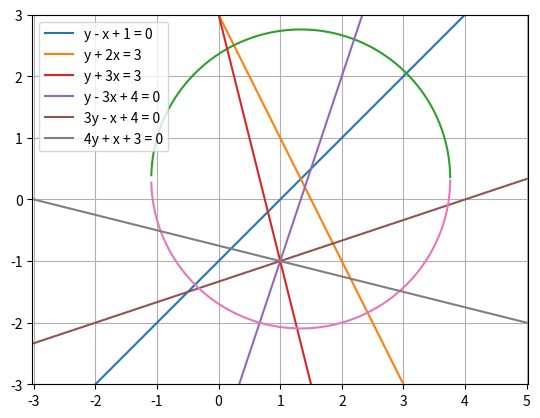

Generate this figure with matplotlib:
# -*- coding: utf-8 -*-
"""
Created on Wed Apr 05 23:22:10 2017

@author: SS
"""

import numpy as np
import matplotlib.pyplot as plt

#Point of intersection
A = np.array([[1,-1],[2,1]])
B = np.transpose(np.array([1,3]))
O = np.dot(np.linalg.inv(A),B)

#Finding radius
P = np.transpose(np.array([-1,1]))
r = np.linalg.norm(O-P)

#Intersection plot
x = np.linspace(-3,5,10000)
y = x - 1
z = 3 - 2*x
plt.axis('equal')
plt.plot(x,y,label = 'y - x + 1 = 0')
plt.plot(x,z,label = 'y + 2x = 3')
plt.grid()

y = np.sqrt(53/9 - (x-(4/3))**2) + 1.0/3
z = -np.sqrt(53/9 - (x-(4/3))**2) + 1.0/3
r = 3 - 4*x
s = -(3 + x)/4
t = 3*x - 4
u = (x - 4)/3

plt.plot(x,y)
plt.plot(x,r,label = 'y + 3x = 3')
plt.plot(x,t,label = 'y - 3x + 4 = 0')
plt.plot(x,u,label = '3y - x + 4 = 0')
plt.plot(x,z)
plt.plot(x,s,label = '4y + x + 3 = 0')
plt.axis([-3,5,-3,3])
plt.legend()
plt.savefig('problem 22.eps',format = 'eps')
